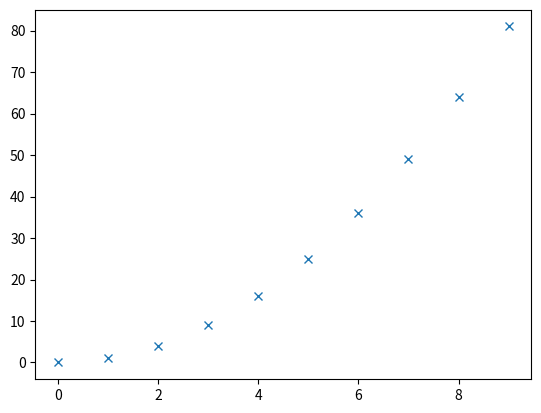

Python code for this plot:
from matplotlib import pyplot as plt
import numpy as np
xx = np.arange(0, 10, 1)
yy = xx ** 2

"""
plt.plot(xx, yy,
plt.xlabel("x")
plt.show()
"""


def myplot(xx, yy, *argv, **kwargs):
    return plt.plot(xx, yy, *argv, **kwargs)


myfigure = myplot(xx,yy,marker="x",linestyle='None')
plt.show()

